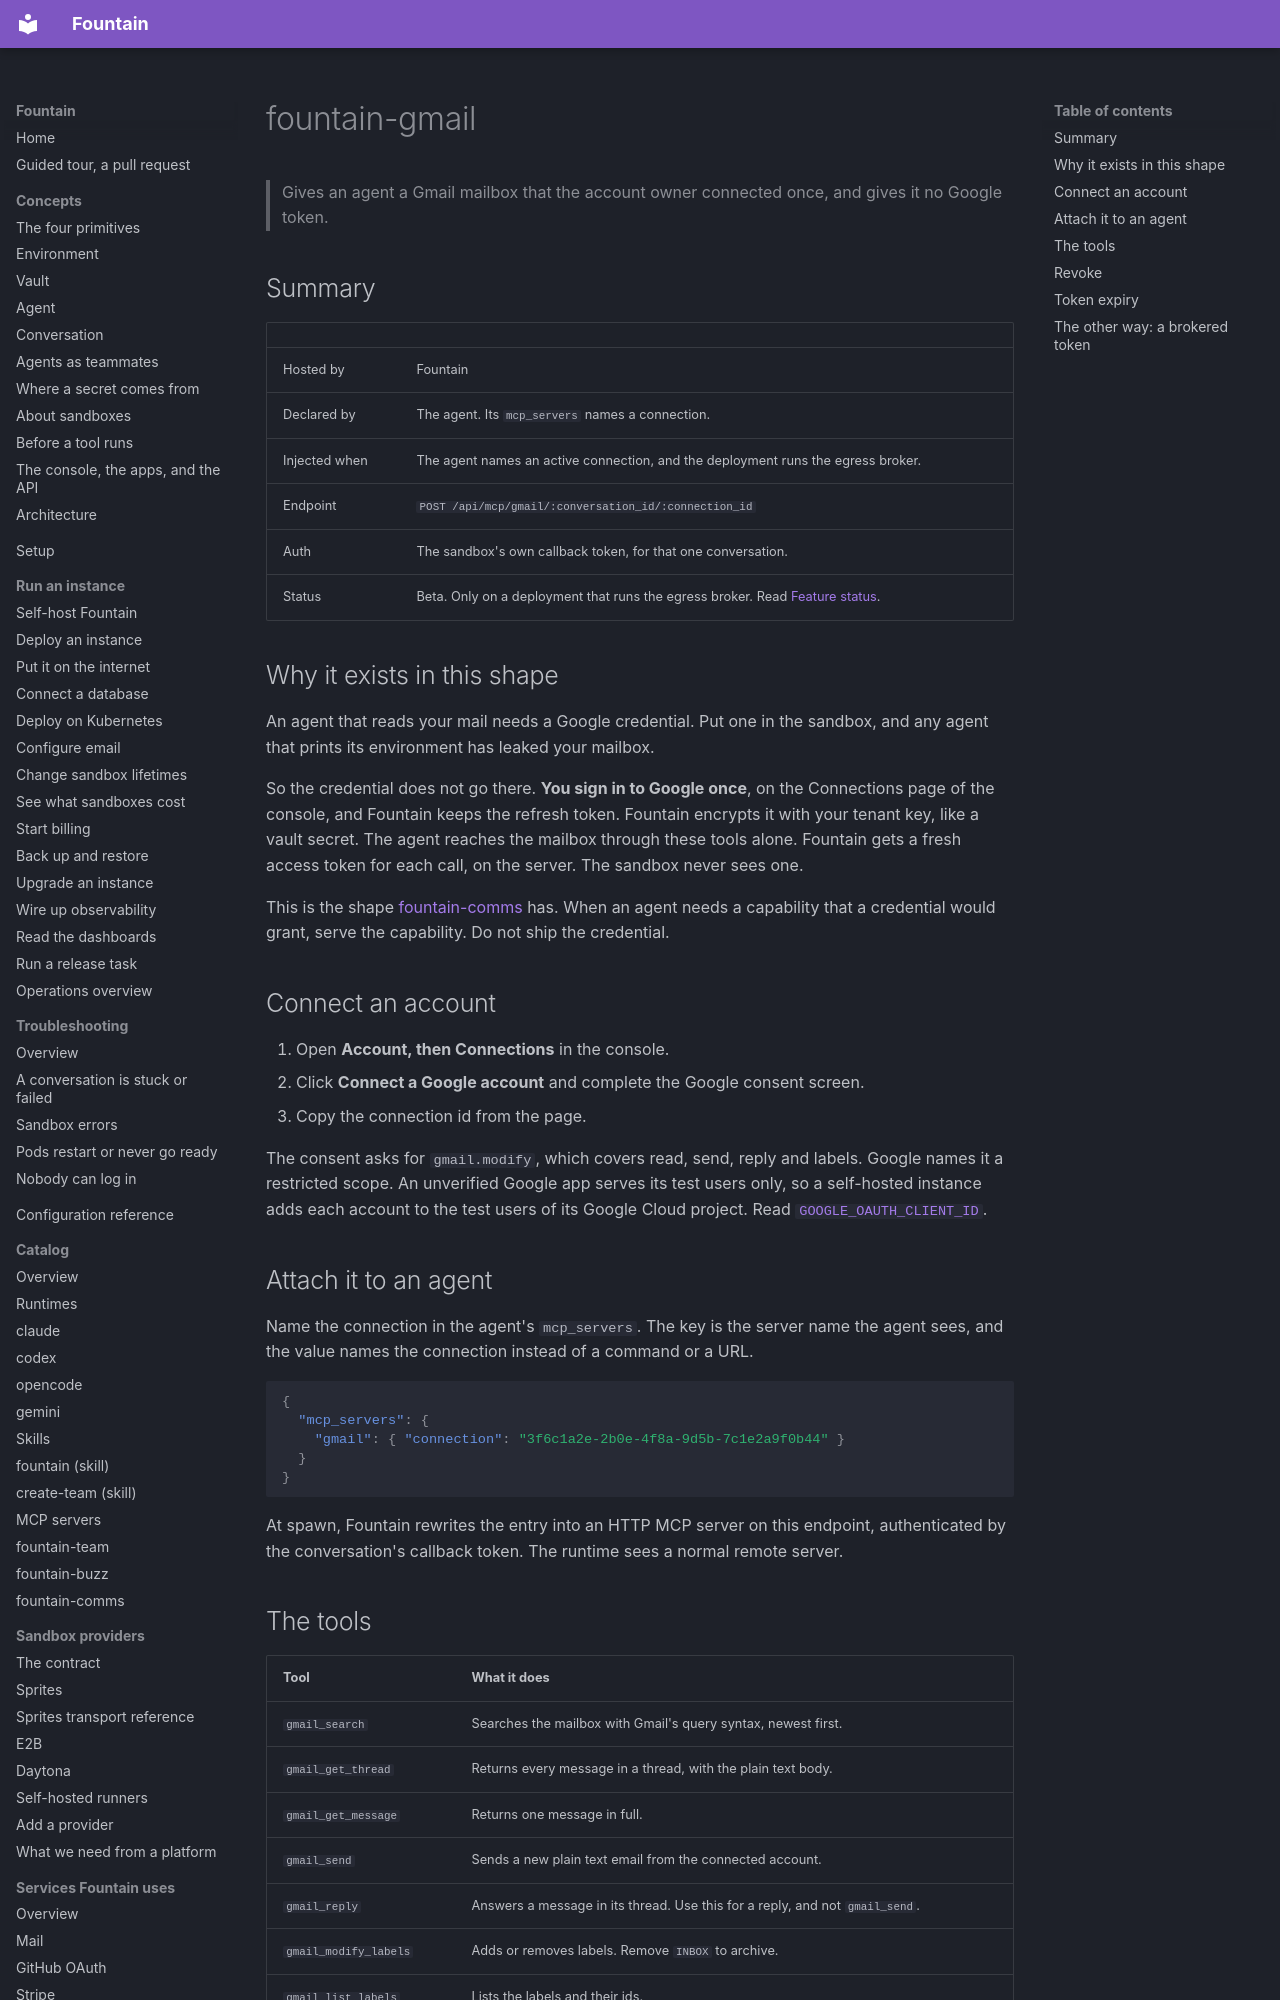

repository: BinaryBourbon/fountain · page: catalog/mcp-servers/fountain-gmail/index.html · generator: mkdocs

# fountain-gmail

> Gives an agent a Gmail mailbox that the account owner connected once, and
> gives it no Google token.

## Summary

| | |
|---|---|
| Hosted by | Fountain |
| Declared by | The agent. Its `mcp_servers` names a connection. |
| Injected when | The agent names an active connection, and the deployment runs the egress broker. |
| Endpoint | `POST /api/mcp/gmail/:conversation_id/:connection_id` |
| Auth | The sandbox's own callback token, for that one conversation. |
| Status | Beta. Only on a deployment that runs the egress broker. Read [Feature status](../../reference/feature-status.md). |

## Why it exists in this shape

An agent that reads your mail needs a Google credential. Put one in the
sandbox, and any agent that prints its environment has leaked your mailbox.

So the credential does not go there. **You sign in to Google once**, on the
Connections page of the console, and Fountain keeps the refresh token.
Fountain encrypts it with your tenant key, like a vault secret. The agent reaches the
mailbox through these tools alone. Fountain gets a fresh access token for
each call, on the server. The sandbox never sees one.

This is the shape [fountain-comms](fountain-comms.md) has. When an agent
needs a capability that a credential would grant, serve the capability. Do
not ship the credential.

## Connect an account

1. Open **Account, then Connections** in the console.
2. Click **Connect a Google account** and complete the Google consent screen.
3. Copy the connection id from the page.

The consent asks for `gmail.modify`, which covers read, send, reply and
labels. Google names it a restricted scope. An unverified Google app serves
its test users only, so a self-hosted instance adds each account to the test
users of its Google Cloud project. Read
[`GOOGLE_OAUTH_CLIENT_ID`](../../configuration.md#authentication).

## Attach it to an agent

Name the connection in the agent's `mcp_servers`. The key is the server name
the agent sees, and the value names the connection instead of a command or a
URL.

```json
{
  "mcp_servers": {
    "gmail": { "connection": "3f6c1a2e-2b0e-4f8a-9d5b-7c1e2a9f0b44" }
  }
}
```

At spawn, Fountain rewrites the entry into an HTTP MCP server on this
endpoint, authenticated by the conversation's callback token. The runtime
sees a normal remote server.

## The tools

| Tool | What it does |
|---|---|
| `gmail_search` | Searches the mailbox with Gmail's query syntax, newest first. |
| `gmail_get_thread` | Returns every message in a thread, with the plain text body. |
| `gmail_get_message` | Returns one message in full. |
| `gmail_send` | Sends a new plain text email from the connected account. |
| `gmail_reply` | Answers a message in its thread. Use this for a reply, and not `gmail_send`. |
| `gmail_modify_labels` | Adds or removes labels. Remove `INBOX` to archive. |
| `gmail_list_labels` | Lists the labels and their ids. |

Fountain writes each send to the audit log as `connection.used`, with the
tool name and the number of recipients. The log holds no address, subject or
body.
